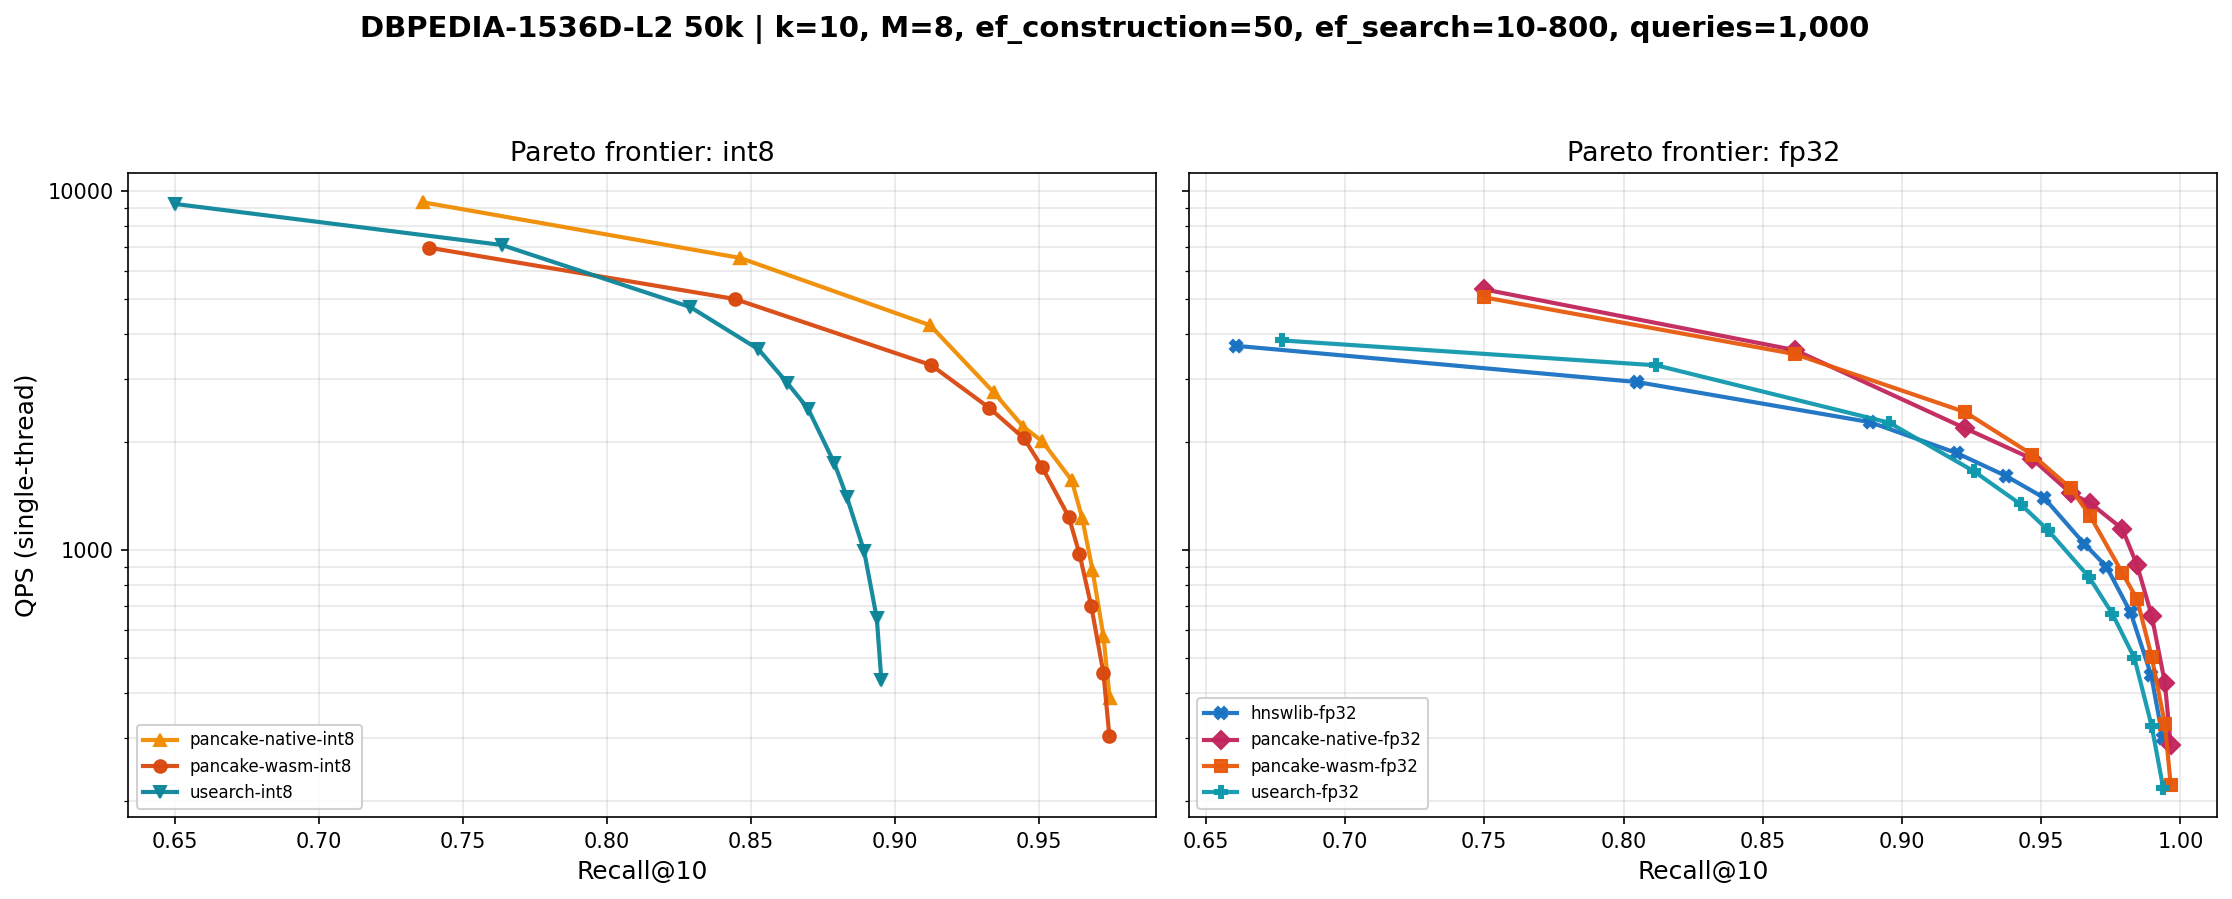

The table this chart was drawn from, first rows:
label, library, runtime, dtype, tunable, ef_search, recall, recall_std, qps, qps_std, p50_ms, p95_ms, p99_ms, build_s, memory_mb, memory_source, rss_delta_mb
pancake-wasm-int8, pancake, wasm, i8, true, 10, 0.738, 0.00000, 6970, 286.9, 0.1363, 0.2170, 0.2744, 30.62, 80.26, reported, 40.82
pancake-wasm-int8, pancake, wasm, i8, true, 20, 0.8444, 0.00000, 5011, 31.50, 0.1923, 0.2903, 0.3610, 30.62, 80.26, reported, 40.82
pancake-wasm-int8, pancake, wasm, i8, true, 40, 0.9126, 0.00000, 3279, 30.92, 0.2994, 0.4312, 0.5570, 30.62, 80.26, reported, 40.82
pancake-wasm-int8, pancake, wasm, i8, true, 60, 0.9326, 0.00000, 2497, 14.24, 0.4001, 0.5472, 0.6656, 30.62, 80.26, reported, 40.82
pancake-wasm-int8, pancake, wasm, i8, true, 80, 0.9448, 0.00000, 2050, 14.32, 0.4935, 0.6512, 0.7638, 30.62, 80.26, reported, 40.82
pancake-wasm-int8, pancake, wasm, i8, true, 100, 0.9511, 0.00000, 1704, 12.92, 0.5952, 0.7796, 0.9005, 30.62, 80.26, reported, 40.82
pancake-wasm-int8, pancake, wasm, i8, true, 150, 0.9604, 0.00000, 1237, 1.50, 0.8230, 1.072, 1.178, 30.62, 80.26, reported, 40.82
pancake-wasm-int8, pancake, wasm, i8, true, 200, 0.9641, 0.00000, 975.4, 2.29, 1.033, 1.349, 1.487, 30.62, 80.26, reported, 40.82
pancake-wasm-int8, pancake, wasm, i8, true, 300, 0.9682, 0.00000, 697.3, 1.80, 1.44, 1.87, 2.049, 30.62, 80.26, reported, 40.82
pancake-wasm-int8, pancake, wasm, i8, true, 500, 0.9724, 0.00000, 455.2, 1.93, 2.201, 2.827, 3.046, 30.62, 80.26, reported, 40.82
pancake-wasm-int8, pancake, wasm, i8, true, 800, 0.9745, 0.00000, 302.5, 1.96, 3.319, 4.184, 4.524, 30.62, 80.26, reported, 40.82
pancake-wasm-fp32, pancake, wasm, f32, true, 10, 0.75, 0.00000, 5064, 140.7, 0.1870, 0.3018, 0.3715, 56.56, 296.3, reported, 195.9
pancake-wasm-fp32, pancake, wasm, f32, true, 20, 0.8616, 0.00000, 3517, 48.07, 0.2730, 0.4227, 0.5140, 56.56, 296.3, reported, 195.9
pancake-wasm-fp32, pancake, wasm, f32, true, 40, 0.9227, 0.00000, 2425, 43.52, 0.4091, 0.5728, 0.6816, 56.56, 296.3, reported, 195.9
pancake-wasm-fp32, pancake, wasm, f32, true, 60, 0.9467, 0.00000, 1847, 7.76, 0.5443, 0.7321, 0.8415, 56.56, 296.3, reported, 195.9
pancake-wasm-fp32, pancake, wasm, f32, true, 80, 0.9606, 0.00000, 1487, 2.50, 0.6804, 0.8974, 1.032, 56.56, 296.3, reported, 195.9
pancake-wasm-fp32, pancake, wasm, f32, true, 100, 0.9676, 0.00000, 1244, 30.12, 0.8171, 1.064, 1.207, 56.56, 296.3, reported, 195.9
pancake-wasm-fp32, pancake, wasm, f32, true, 150, 0.9791, 0.00000, 864.9, 10.48, 1.173, 1.542, 1.708, 56.56, 296.3, reported, 195.9
pancake-wasm-fp32, pancake, wasm, f32, true, 200, 0.9844, 0.00000, 730, 0.41, 1.382, 1.812, 1.952, 56.56, 296.3, reported, 195.9
pancake-wasm-fp32, pancake, wasm, f32, true, 300, 0.9897, 0.00000, 503.5, 13.33, 1.994, 2.628, 2.857, 56.56, 296.3, reported, 195.9
pancake-wasm-fp32, pancake, wasm, f32, true, 500, 0.9944, 0.00000, 328, 6.52, 3.062, 3.967, 4.282, 56.56, 296.3, reported, 195.9
pancake-wasm-fp32, pancake, wasm, f32, true, 800, 0.9965, 0.00000, 221.8, 4.74, 4.529, 5.755, 6.201, 56.56, 296.3, reported, 195.9
pancake-native-int8, pancake, native, i8, true, 10, 0.736, 0.00000, 9323, 252.1, 0.1014, 0.1654, 0.2102, 19.73, 80.26, reported, 376
pancake-native-int8, pancake, native, i8, true, 20, 0.8461, 0.00000, 6526, 35.93, 0.1461, 0.2307, 0.3000, 19.73, 80.26, reported, 376
pancake-native-int8, pancake, native, i8, true, 40, 0.9122, 0.00000, 4235, 41.79, 0.2298, 0.3414, 0.4391, 19.73, 80.26, reported, 376
pancake-native-int8, pancake, native, i8, true, 60, 0.9343, 0.00000, 2753, 28.81, 0.3576, 0.5161, 0.6365, 19.73, 80.26, reported, 376
pancake-native-int8, pancake, native, i8, true, 80, 0.9445, 0.00000, 2210, 112.3, 0.4509, 0.6480, 0.7708, 19.73, 80.26, reported, 376
pancake-native-int8, pancake, native, i8, true, 100, 0.9512, 0.00000, 2008, 125.5, 0.5042, 0.6919, 0.8010, 19.73, 80.26, reported, 376
pancake-native-int8, pancake, native, i8, true, 150, 0.9614, 0.00000, 1565, 20.64, 0.6491, 0.8626, 0.9870, 19.73, 80.26, reported, 376
pancake-native-int8, pancake, native, i8, true, 200, 0.965, 0.00000, 1232, 1.51, 0.8167, 1.088, 1.209, 19.73, 80.26, reported, 376
pancake-native-int8, pancake, native, i8, true, 300, 0.9686, 0.00000, 882.2, 6.95, 1.138, 1.495, 1.658, 19.73, 80.26, reported, 376
pancake-native-int8, pancake, native, i8, true, 500, 0.9724, 0.00000, 577.5, 0.68, 1.731, 2.241, 2.444, 19.73, 80.26, reported, 376
pancake-native-int8, pancake, native, i8, true, 800, 0.9746, 0.00000, 386.7, 1.01, 2.593, 3.299, 3.561, 19.73, 80.26, reported, 376
pancake-native-fp32, pancake, native, f32, true, 10, 0.75, 0.00000, 5329, 85.89, 0.1785, 0.2999, 0.3733, 38.92, 296.3, reported, 590.6
pancake-native-fp32, pancake, native, f32, true, 20, 0.8616, 0.00000, 3609, 133.6, 0.2695, 0.4246, 0.5091, 38.92, 296.3, reported, 590.6
pancake-native-fp32, pancake, native, f32, true, 40, 0.9227, 0.00000, 2185, 119.1, 0.4495, 0.6549, 0.8008, 38.92, 296.3, reported, 590.6
pancake-native-fp32, pancake, native, f32, true, 60, 0.9467, 0.00000, 1797, 198.1, 0.5596, 0.7809, 0.9214, 38.92, 296.3, reported, 590.6
pancake-native-fp32, pancake, native, f32, true, 80, 0.9606, 0.00000, 1442, 30.19, 0.6943, 0.9355, 1.095, 38.92, 296.3, reported, 590.6
pancake-native-fp32, pancake, native, f32, true, 100, 0.9676, 0.00000, 1352, 193.9, 0.7538, 1.069, 1.215, 38.92, 296.3, reported, 590.6
pancake-native-fp32, pancake, native, f32, true, 150, 0.9791, 0.00000, 1147, 1.37, 0.8843, 1.157, 1.275, 38.92, 296.3, reported, 590.6
pancake-native-fp32, pancake, native, f32, true, 200, 0.9844, 0.00000, 909.5, 7.48, 1.107, 1.477, 1.63, 38.92, 296.3, reported, 590.6
pancake-native-fp32, pancake, native, f32, true, 300, 0.9897, 0.00000, 655.4, 0.58, 1.531, 2.012, 2.181, 38.92, 296.3, reported, 590.6
pancake-native-fp32, pancake, native, f32, true, 500, 0.9944, 0.00000, 427.1, 1.18, 2.342, 3.07, 3.301, 38.92, 296.3, reported, 590.6
pancake-native-fp32, pancake, native, f32, true, 800, 0.9965, 0.00000, 286.8, 0.26, 3.495, 4.475, 4.821, 38.92, 296.3, reported, 590.6
usearch-int8, usearch, , i8, true, 10, 0.6499, 0.00000, 9225, 1022, 0.1001, 0.1733, 0.2483, 12.22, 77.29, file_size, 79.78
usearch-int8, usearch, , i8, true, 20, 0.7634, 0.00000, 7089, 25.30, 0.1323, 0.2150, 0.2679, 12.22, 77.29, file_size, 79.78
usearch-int8, usearch, , i8, true, 40, 0.8289, 0.00000, 4759, 55.27, 0.2022, 0.3037, 0.3914, 12.22, 77.29, file_size, 79.78
usearch-int8, usearch, , i8, true, 60, 0.8526, 0.00000, 3630, 30.83, 0.2699, 0.3907, 0.4798, 12.22, 77.29, file_size, 79.78
usearch-int8, usearch, , i8, true, 80, 0.8625, 0.00000, 2931, 16.07, 0.3393, 0.4732, 0.5701, 12.22, 77.29, file_size, 79.78
usearch-int8, usearch, , i8, true, 100, 0.8698, 0.00000, 2480, 10.25, 0.4048, 0.5505, 0.6238, 12.22, 77.29, file_size, 79.78
usearch-int8, usearch, , i8, true, 150, 0.8789, 0.00000, 1751, 39.63, 0.5694, 0.7943, 0.9174, 12.22, 77.29, file_size, 79.78
usearch-int8, usearch, , i8, true, 200, 0.8833, 0.00000, 1407, 5.71, 0.7200, 0.9310, 1.023, 12.22, 77.29, file_size, 79.78
usearch-int8, usearch, , i8, true, 300, 0.8893, 0.00000, 993, 1.31, 1.016, 1.29, 1.391, 12.22, 77.29, file_size, 79.78
usearch-int8, usearch, , i8, true, 500, 0.8937, 0.00000, 645.6, 2.51, 1.56, 1.952, 2.101, 12.22, 77.29, file_size, 79.78
usearch-int8, usearch, , i8, true, 800, 0.8953, 0.00000, 433.2, 0.21, 2.323, 2.841, 3.033, 12.22, 77.29, file_size, 79.78
usearch-fp32, usearch, , f32, true, 10, 0.6773, 0.00000, 3842, 937.3, 0.2313, 0.6128, 0.9470, 34.31, 297, file_size, 302.6
usearch-fp32, usearch, , f32, true, 20, 0.8118, 0.00000, 3274, 208, 0.2929, 0.4537, 0.5689, 34.31, 297, file_size, 302.6
usearch-fp32, usearch, , f32, true, 40, 0.8954, 0.00000, 2265, 13.41, 0.4303, 0.6168, 0.7532, 34.31, 297, file_size, 302.6
usearch-fp32, usearch, , f32, true, 60, 0.9258, 0.00000, 1659, 29.51, 0.5990, 0.8172, 0.9592, 34.31, 297, file_size, 302.6
usearch-fp32, usearch, , f32, true, 80, 0.9427, 0.00000, 1341, 16.28, 0.7462, 1.008, 1.184, 34.31, 297, file_size, 302.6
... 17 more rows
